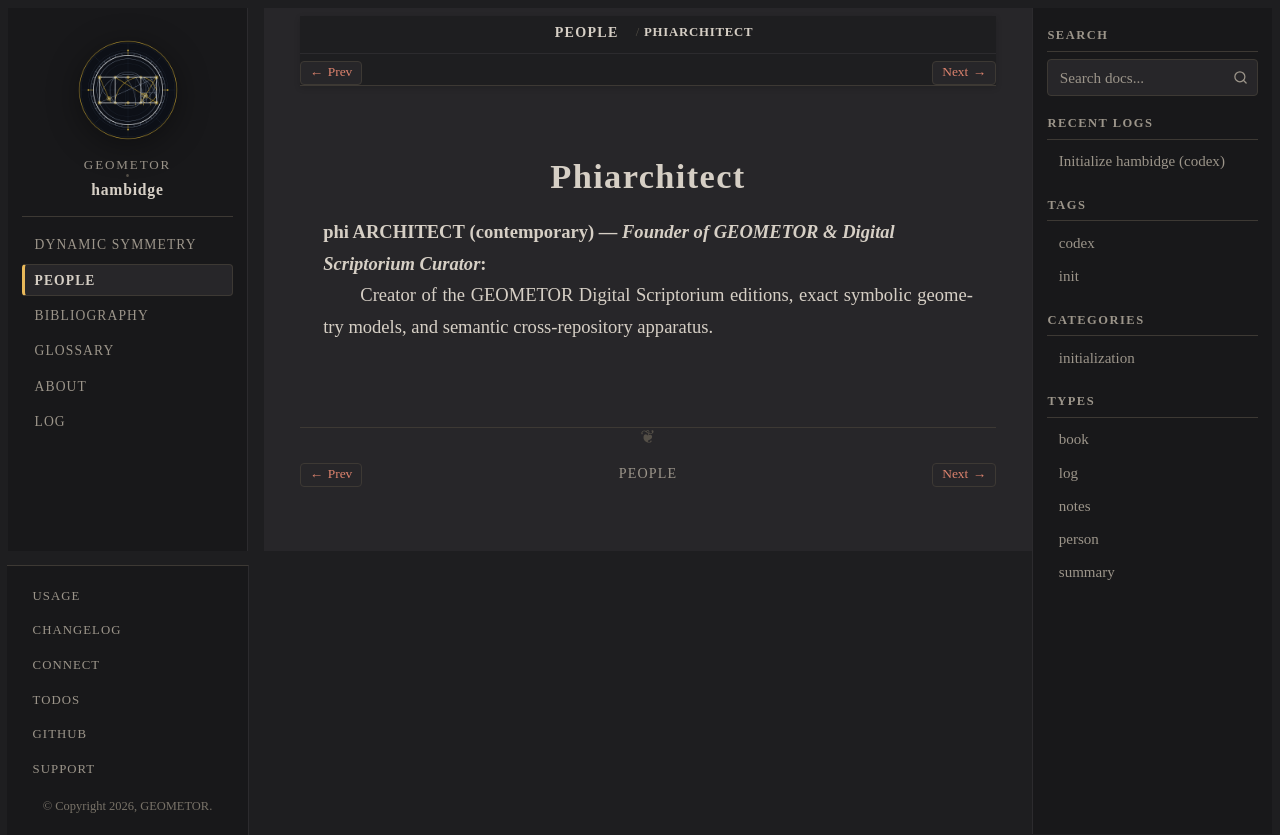

repository: geometor/hambidge · page: people/phiarchitect.html · generator: sphinx

:type: person
:lifespan: contemporary
:excerpt: phi ARCHITECT (contemporary) — Founder of GEOMETOR & Digital Scriptorium Curator

.. _person-phiarchitect:

Phiarchitect
============

**phi ARCHITECT** (contemporary) — *Founder of GEOMETOR & Digital Scriptorium Curator*
   Creator of the GEOMETOR Digital Scriptorium editions, exact symbolic geometry models, and semantic cross-repository apparatus.
